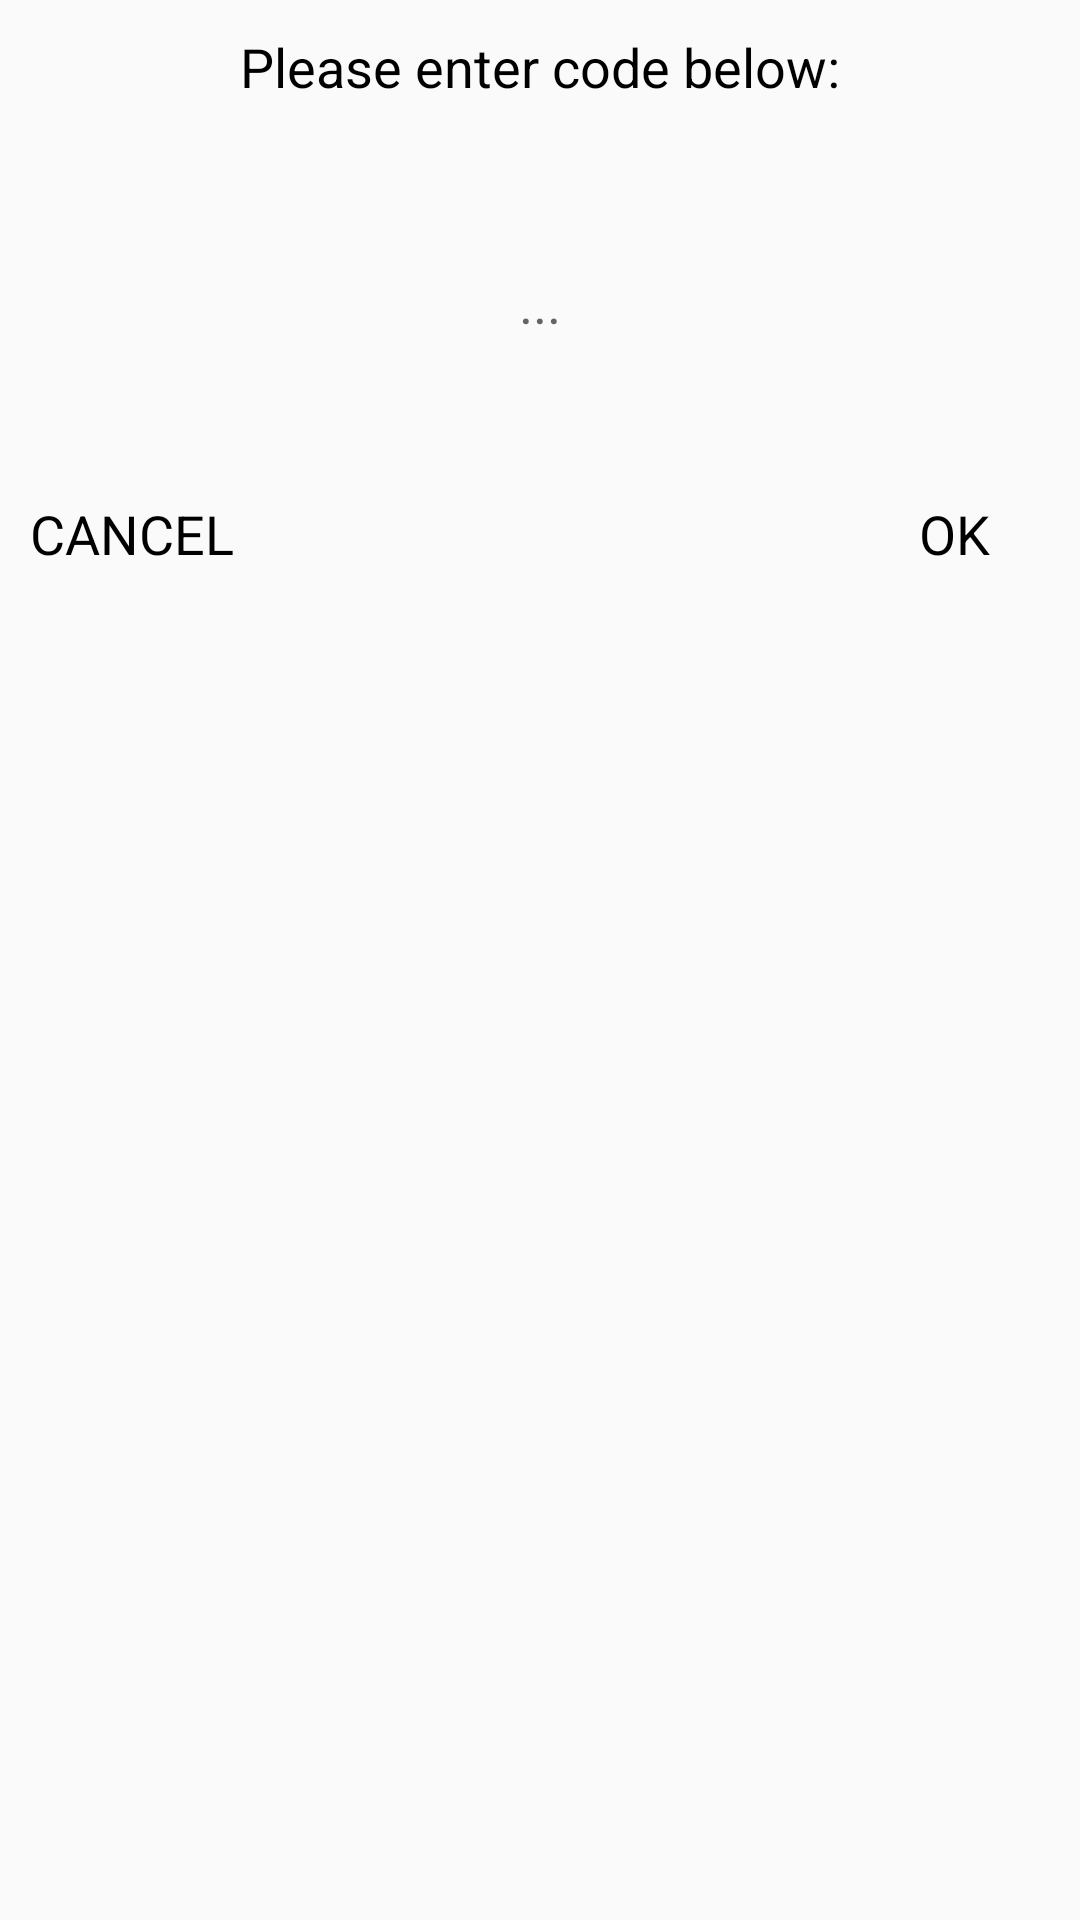

Write the Android layout XML for this screen, with the resource values it uses.
<!-- AndroidManifest.xml: application theme AppTheme.NoActionBar -->
<!-- res/layout/dialog_authentication.xml -->
<?xml version="1.0" encoding="utf-8"?>
<RelativeLayout
    xmlns:android="http://schemas.android.com/apk/res/android"
    xmlns:app="http://schemas.android.com/apk/res-auto"
    xmlns:tools="http://schemas.android.com/tools"
    android:layout_width="match_parent"
    android:layout_height="match_parent"
    tools:context=".LoginActivity"
    >

    <RelativeLayout
        android:layout_width="match_parent"
        android:layout_height="200dp"
        android:padding="10dp">

        <TextView
            android:id="@+id/heading"
            android:layout_width="match_parent"
            android:layout_height="wrap_content"
            android:gravity="center"
            android:text="Please enter code below:"
            android:textColor="#000"
            android:textSize="18sp" />

        <EditText
            android:id="@+id/userInput"
            android:layout_width="392dp"
            android:layout_height="47dp"
            android:layout_below="@id/heading"
            android:layout_marginTop="43dp"
            android:background="@null"
            android:gravity="center"
            android:hint="..."
            android:inputType="number"
            android:textColor="#000" />

        <TextView
            android:id="@+id/ok"
            android:layout_width="wrap_content"
            android:layout_height="wrap_content"
            android:layout_alignParentRight="true"
            android:layout_alignParentBottom="true"
            android:layout_marginRight="20dp"
            android:text="OK"
            android:textColor="#000000"
            android:textSize="18sp" />

        <TextView
            android:id="@+id/cancel"
            android:layout_width="wrap_content"
            android:layout_height="wrap_content"
            android:layout_alignParentLeft="true"
            android:layout_alignParentBottom="true"
            android:layout_marginRight="20dp"
            android:text="CANCEL"
            android:textColor="@android:color/background_dark"
            android:textSize="18sp" />

        <TextView
            android:id="@+id/codeView"
            android:layout_width="389dp"
            android:layout_height="wrap_content"
            android:layout_below="@+id/heading"
            android:layout_alignStart="@+id/heading"
            android:layout_alignLeft="@+id/heading"
            android:layout_marginStart="2dp"
            android:layout_marginLeft="2dp"
            android:layout_marginTop="16dp"
            android:gravity="center" />

    </RelativeLayout>



</RelativeLayout>
<!-- resources referenced by this layout -->
<resources>
  <style name="AppTheme.NoActionBar">
          <item name="windowActionBar">false</item>
          <item name="windowNoTitle">true</item>
      </style>
</resources>
